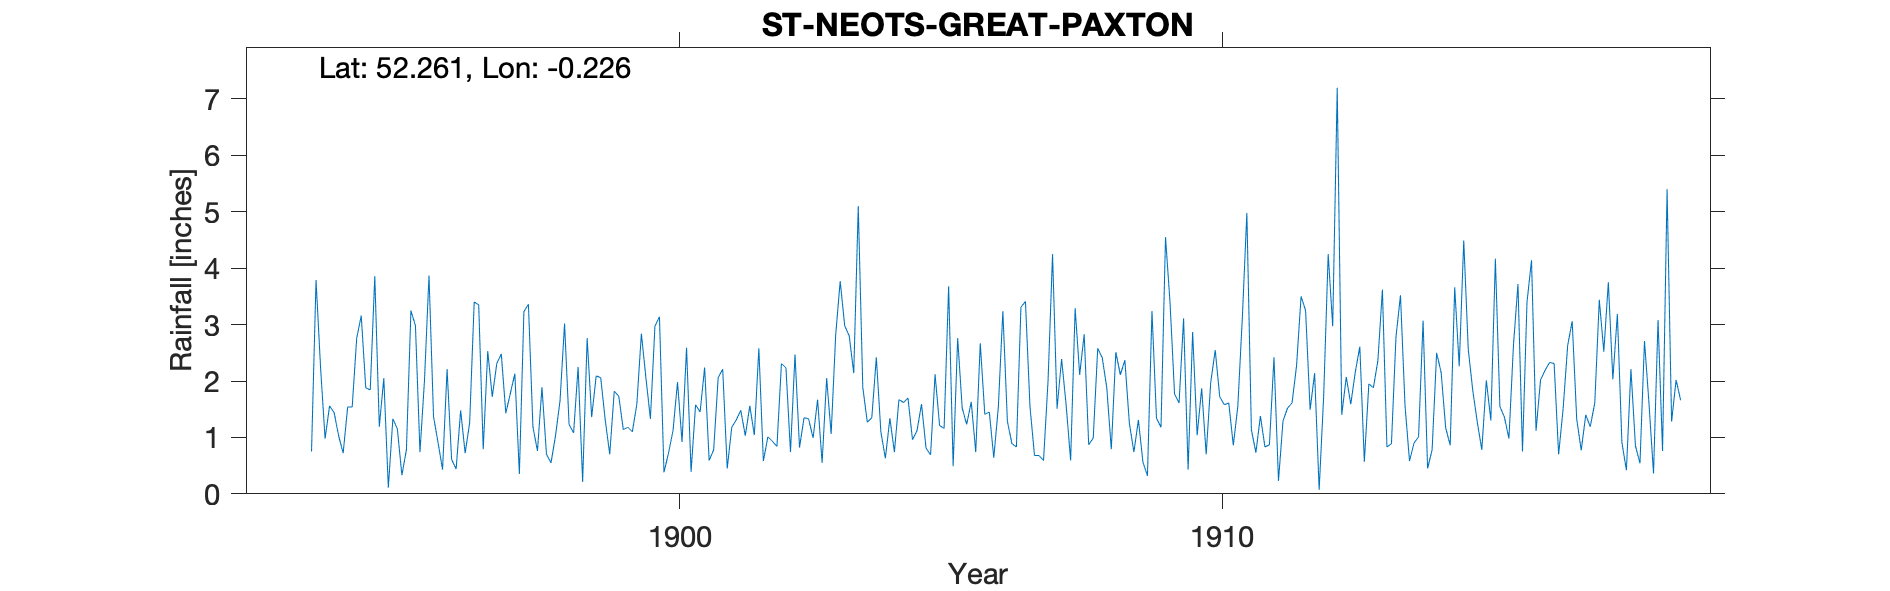

The data file committed next to this chart (first rows):
ST-NEOTS-GREAT-PAXTON, , , , , , , , , , , , , , , , , , , , , , , 
Grid ref, TL211640, Long, -0.2259, Lat, 52.26, Elevation, 100, ft, , , , , , , , , , , , , , , 
Station no, RR3141, , , , , , , , , , , , , , , , , , , , , , 
, 1890, 1891, 1892, 1893, 1894, 1895, 1896, 1897, 1898, 1899, 1900, 1901, 1902, 1903, 1904, 1905, 1906, 1907, 1908, 1909, 1910, 1911, 1912
January, , , , , 1.56, 2.05, 0.91, 1.72, 0.7, 2.06, 2.97, 0.59, 0.58, 1.67, 1.35, 0.81, 2.67, 0.68, 0.87, 0.56, 1.04, 1.14, 3.25
February, , , , , 1.44, 0.11, 0.43, 2.31, 0.55, 1.31, 3.14, 0.78, 1.01, 0.55, 2.42, 0.69, 1.41, 0.68, 0.99, 0.32, 1.87, 0.73, 1.49
March, , , , , 1.03, 1.33, 2.21, 2.48, 1.03, 0.7, 0.38, 2.06, 0.93, 2.05, 1.1, 2.12, 1.45, 0.59, 2.58, 3.24, 0.7, 1.38, 2.14
April, , , , , 0.72, 1.15, 0.61, 1.43, 1.65, 1.82, 0.72, 2.21, 0.84, 1.06, 0.63, 1.21, 0.64, 2, 2.41, 1.34, 1.97, 0.83, 0.07
May, , , , , 1.54, 0.33, 0.44, 1.78, 3.02, 1.73, 1.12, 0.45, 2.31, 2.81, 1.34, 1.16, 1.54, 4.25, 1.88, 1.18, 2.55, 0.87, 1.73
June, , , , , 1.54, 0.78, 1.48, 2.13, 1.23, 1.14, 1.98, 1.18, 2.23, 3.77, 0.74, 3.68, 3.24, 1.51, 0.79, 4.55, 1.72, 2.42, 4.25
July, , , , , 2.76, 3.25, 0.72, 0.35, 1.08, 1.18, 0.92, 1.31, 0.74, 2.98, 1.67, 0.49, 1.29, 2.39, 2.51, 3.39, 1.58, 0.23, 2.97
August, , , , , 3.16, 2.98, 1.26, 3.23, 2.25, 1.1, 2.59, 1.48, 2.47, 2.8, 1.62, 2.76, 0.89, 1.58, 2.11, 1.77, 1.61, 1.29, 7.2
September, , , , 0.75, 1.88, 0.74, 3.4, 3.36, 0.21, 1.59, 0.39, 1.03, 0.82, 2.14, 1.7, 1.52, 0.83, 0.59, 2.37, 1.61, 0.86, 1.52, 1.4
October, , , , 3.79, 1.84, 2.01, 3.35, 1.19, 2.76, 2.84, 1.58, 1.56, 1.35, 5.1, 0.96, 1.23, 3.31, 3.29, 1.25, 3.11, 1.55, 1.61, 2.07
November, , , , 2.24, 3.86, 3.87, 0.79, 0.76, 1.36, 2.06, 1.45, 1.04, 1.33, 1.89, 1.12, 1.63, 3.41, 2.11, 0.74, 0.43, 3.12, 2.27, 1.59
December, , , , 0.98, 1.19, 1.37, 2.53, 1.89, 2.09, 1.33, 2.24, 2.58, 0.99, 1.27, 1.59, 0.74, 1.55, 2.83, 1.31, 2.87, 4.98, 3.5, 2.16
Total, , , , , 22.52, 19.97, 18.13, 22.63, 17.93, 18.86, 19.48, 16.27, 15.6, 28.09, 16.24, 18.04, 22.23, 22.5, 19.81, 24.37, 23.55, 17.79, 30.32
